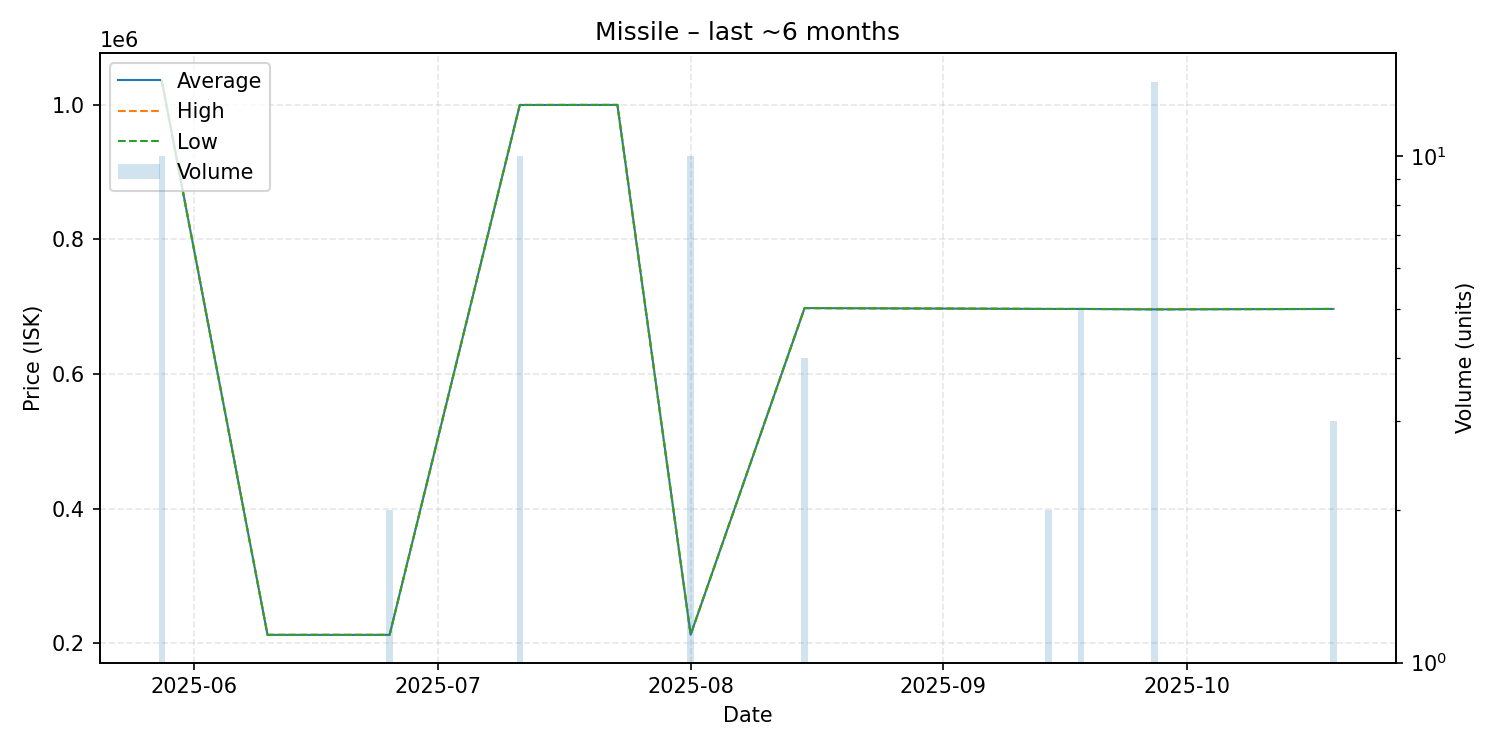

Values plotted in this chart, from the file beside it:
date, average, highest, lowest, order_count, volume
2025-05-28, 1036000, 1036000, 1036000, 1, 10
2025-06-10, 212200, 212200, 212200, 1, 1
2025-06-25, 212200, 212200, 212200, 1, 2
2025-07-11, 999920, 1000000, 999900, 2, 10
2025-07-23, 1000000, 1000000, 1000000, 1, 1
2025-08-01, 212500, 212500, 212500, 1, 10
2025-08-15, 698000, 698000, 698000, 1, 4
2025-09-14, 696700, 696700, 696700, 1, 2
2025-09-18, 696700, 696700, 696700, 1, 5
2025-09-27, 696100, 696700, 696000, 2, 14
2025-10-19, 696700, 696700, 696700, 1, 3
